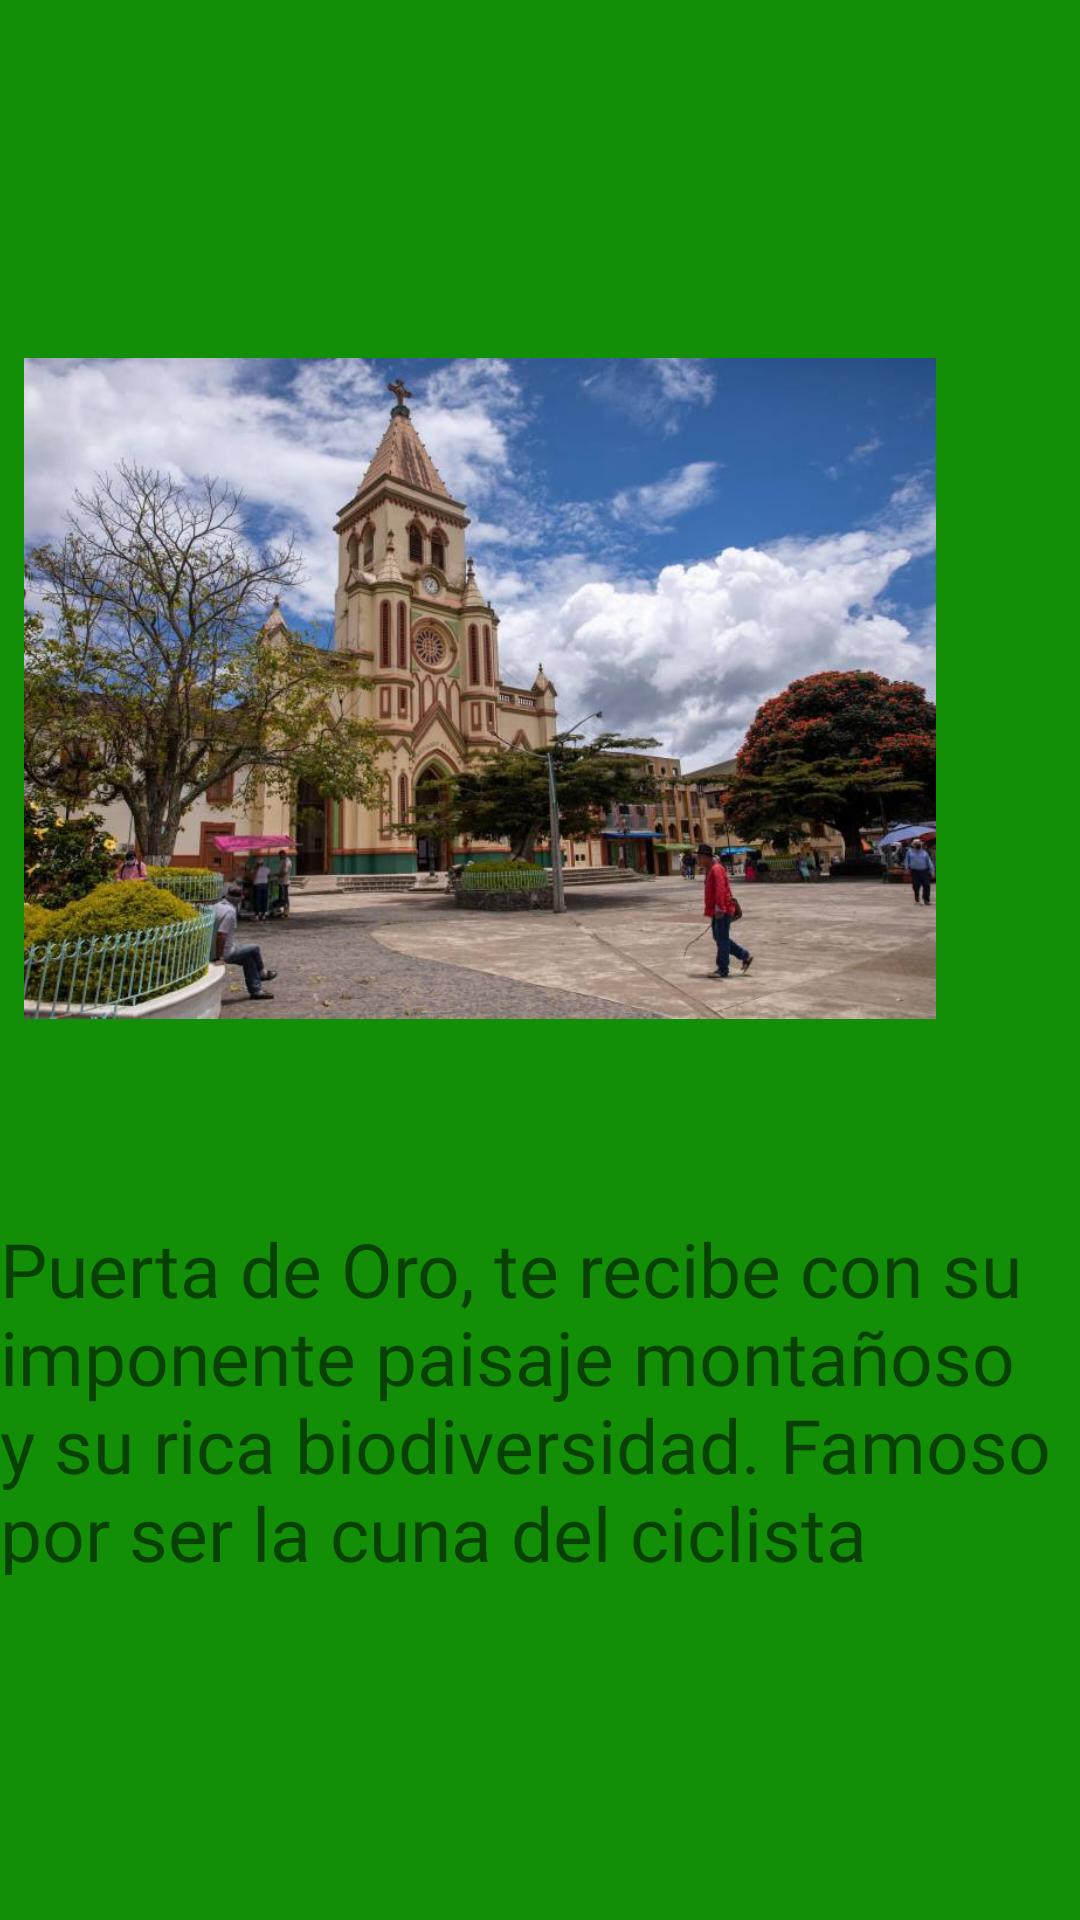

Layout XML and referenced resources for this Android screen:
<!-- AndroidManifest.xml: application theme Theme.ViveAntioquia -->
<!-- res/layout/fragmen_urrao.xml -->
<?xml version="1.0" encoding="utf-8"?>
<RelativeLayout xmlns:android="http://schemas.android.com/apk/res/android"
    xmlns:app="http://schemas.android.com/apk/res-auto"
    android:layout_width="match_parent"
    android:layout_height="match_parent"
    android:background="@color/green"
    >

    <TextView
        android:id="@+id/text_urraro"
        android:layout_width="wrap_content"
        android:layout_height="wrap_content"
        android:layout_alignParentTop="true"
        android:layout_alignParentBottom="true"
        android:layout_marginTop="406dp"
        android:layout_marginBottom="115dp"
        android:fontFamily="@font/roboto_bold"
        android:text="Puerta de Oro, te recibe con su imponente paisaje montañoso y su rica biodiversidad. Famoso por ser la cuna del ciclista Rigoberto Urán, ofrece un clima templado, calles coloniales y una cultura minera ancestral."
        android:textSize="25sp" />

    <ImageView
        android:id="@+id/imageView4"
        android:layout_width="304dp"
        android:layout_height="459dp"
        android:layout_alignParentEnd="true"
        android:layout_marginEnd="48dp"
        app:srcCompat="@drawable/urrao" />

</RelativeLayout>
<!-- resources referenced by this layout -->
<resources>
  <color name="green">#138F07</color>
  <!-- drawable urrao: jpeg bitmap (drawable, 81896 bytes) -->
  <style name="Theme.ViveAntioquia" parent="Base.Theme.ViveAntioquia" />
  <style name="Base.Theme.ViveAntioquia" parent="Theme.MaterialComponents.DayNight.NoActionBar">
          
          
      </style>
</resources>
